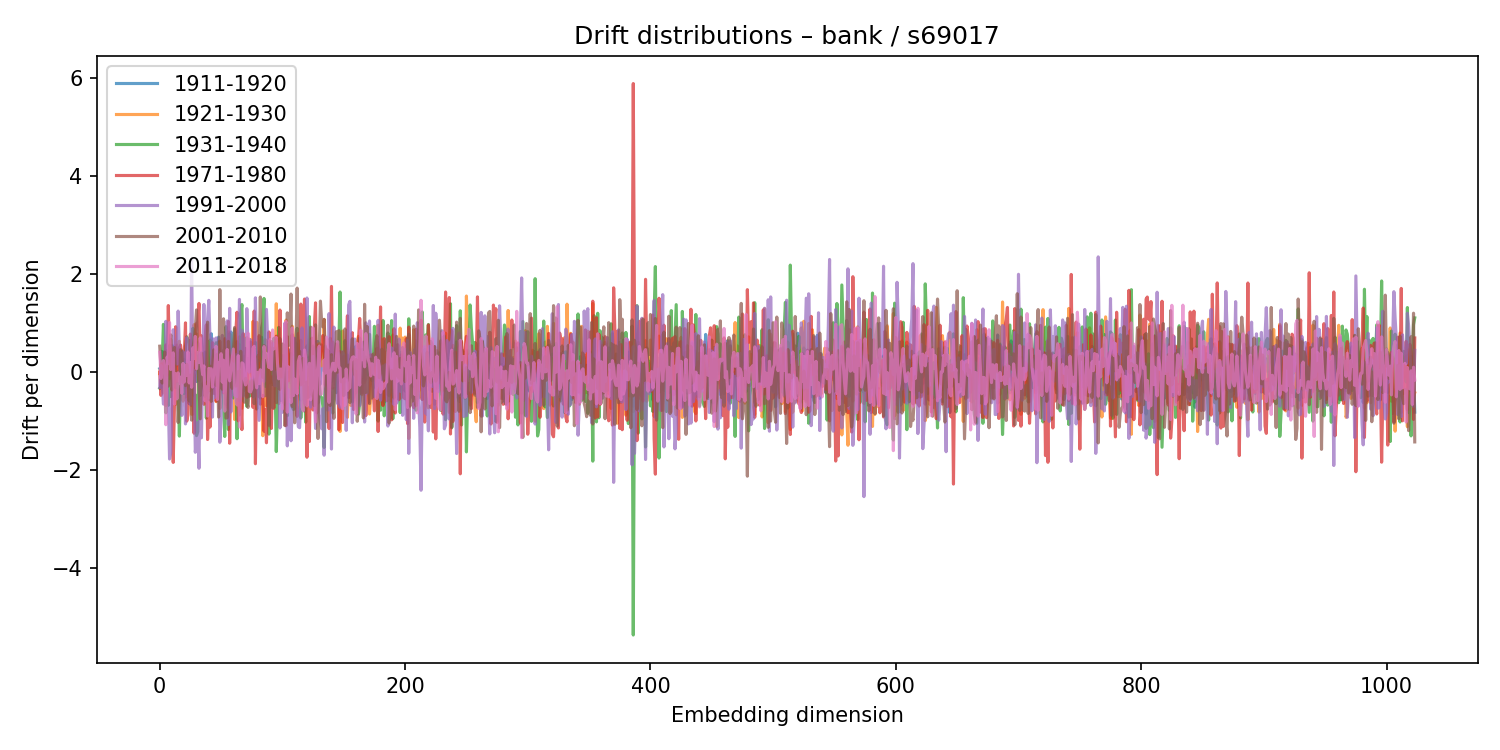

Values plotted in this chart, from the file beside it:
1911-1920, 1921-1930, 1931-1940, 1971-1980, 1991-2000, 2001-2010, 2011-2018
0.06356, -0.03873, -0.3366, -0.007805, -0.3178, 0.522, 0.398
0.0143, 0.1568, -0.3149, -0.4814, 0.1275, 0.1036, -0.1372
0.4135, -0.3359, 0.2057, 0.1652, -0.196, -0.2294, 0.06979
-0.2112, -0.429, 0.9676, 0.1286, -0.6589, 0.04858, 0.2298
0.02076, -0.2131, 0.3748, 0.09286, -0.5722, 0.4041, -0.04024
0.132, 0.2926, -0.8371, 0.548, 1.029, -0.6894, -1.079
0.255, 0.4289, -0.4743, -0.07448, -0.2637, 0.1082, 0.301
0.09791, 0.3094, -0.6848, 1.35, -0.6016, -0.293, 0.1663
0.1107, -0.142, 0.536, 0.2099, -1.779, 0.4711, 1.005
0.1718, 0.662, -0.5064, 0.5359, -1.652, 0.7531, 0.04624
0.5436, 0.02238, 0.1637, 0.00288, -0.3203, -0.3716, 0.2457
-0.02515, 0.4658, 0.3729, -1.848, 0.8577, -0.2213, 0.3869
0.02842, 0.3551, -0.1432, -0.6772, 0.5319, 0.4972, -0.6597
0.165, -0.6645, -0.3268, 0.9184, 0.2536, -0.1347, -0.03997
0.1341, 0.5445, -0.2476, -0.2018, 0.1559, -0.004031, -0.5532
0.1468, -0.04058, -0.2405, 0.151, 1.238, -1.034, -0.02126
0.3922, 0.6231, -1.312, 0.4863, 0.496, -0.463, -0.2325
0.02258, -0.08073, -0.1118, 0.5447, -0.4025, 0.4508, -0.1086
0.06977, -0.3572, 0.4112, 0.3114, -0.8897, 0.4246, -0.4401
-0.06859, -0.5999, 0.1327, 0.232, 0.4099, -0.2213, 0.1708
0.2532, -0.1927, -0.4424, 0.3514, 0.2055, -0.2061, -0.2099
-0.3306, -0.5164, 0.5234, 0.9981, -1.063, -0.2823, 0.1287
-0.04529, -0.4936, 0.7136, -1.008, 0.6944, 0.153, -0.07448
0.2224, 0.1833, 0.6351, -0.8822, 0.1702, -0.04061, 0.404
-0.6497, -0.2278, 0.6369, 0.3096, 0.1336, -0.5946, -0.2277
0.1173, -0.06746, -0.3597, 0.7691, -0.6672, -0.06934, 0.1887
0.4197, -0.8662, 0.5116, -0.6906, 2.292, -0.9869, -0.3173
0.01683, -0.863, 0.8854, -0.4251, -0.1395, 0.4517, 0.4905
-0.09267, 0.9627, -0.4836, -1.254, 0.01988, 0.6558, 0.2731
0.38, 0.2297, -0.4707, 0.5241, -1.642, 0.8811, 0.7216
-0.1992, 0.7727, -1.302, 0.9861, -1.372, 1.262, 0.06172
0.592, 0.5394, -1.22, 1.014, -1.034, 0.3707, 0.3926
0.3027, -0.1805, 0.3376, 1.394, -1.968, -0.284, 0.1872
0.2348, 0.1759, -0.4836, 0.2668, 0.3873, -0.9598, 0.6916
-0.04148, 0.3349, -0.2747, 0.7337, -1.347, 0.3808, 0.1335
0.02146, 0.2458, -0.2494, -0.02123, 0.05411, -0.06069, -0.05835
0.3051, 0.03799, -0.283, -0.6635, 1.372, -0.2643, 0.1208
0.3997, -0.1082, 0.0458, 0.7003, -0.1724, -0.4999, -0.5909
-0.119, -0.1921, -0.9465, 0.9581, 0.7637, -0.3452, -0.3089
-0.4204, 0.02541, -0.123, -1.381, 1.078, 1.012, -0.9039
-0.08716, 0.02217, -0.2245, -0.5848, 1.457, -0.5665, 0.06953
-0.3011, -0.3839, 0.6476, -1.128, 0.6654, 0.1148, 0.05475
0.7762, 0.2936, -0.1661, -0.2366, 0.6838, -0.6042, 0.06062
0.1537, 0.2885, -0.3378, 0.5941, -0.9237, 0.06318, -0.3114
-0.1242, -0.2483, 0.3593, -0.4398, 0.669, 0.4473, -0.0604
-0.008991, -0.06541, 0.1587, 0.2617, -0.5215, 0.2107, 0.1038
0.2335, -0.6088, 0.5926, -0.5986, 0.6911, -0.2792, 0.5205
-0.1349, -0.3664, 0.3678, -0.4356, 0.4157, 0.3597, -0.565
0.7076, -0.1514, 0.6063, -0.3443, 0.397, -0.9232, 0.1869
0.2824, -0.7489, 0.2456, 0.6266, -1.437, 1.675, 0.1467
0.3455, 0.3175, 0.3554, 0.1039, -0.9808, -0.2793, 0.3685
0.2477, -0.2416, -0.3232, 0.4252, 0.7421, -0.355, -0.2092
-0.3995, 0.243, -0.5614, -0.4281, -0.4008, 1.081, 0.2374
0.2748, 0.654, -1.319, 0.6776, -0.33, 0.2241, -0.802
-0.6711, -0.1778, 0.9212, 0.1713, 0.416, -0.944, 0.0008333
-0.1485, -0.3568, 0.6016, -0.7212, 1.039, -0.9365, 0.4544
0.5335, 0.8167, -1.178, 1.026, -1.078, 0.6197, -0.0608
-0.0616, -0.3121, 0.7768, -1.457, 1.294, 0.1842, -0.1856
0.812, 0.01076, 0.1226, 0.3221, -0.8196, 0.06724, 0.0279
0.1467, -0.1092, -0.2437, 0.2597, 0.1791, -0.3382, 0.2482
... 964 more rows
